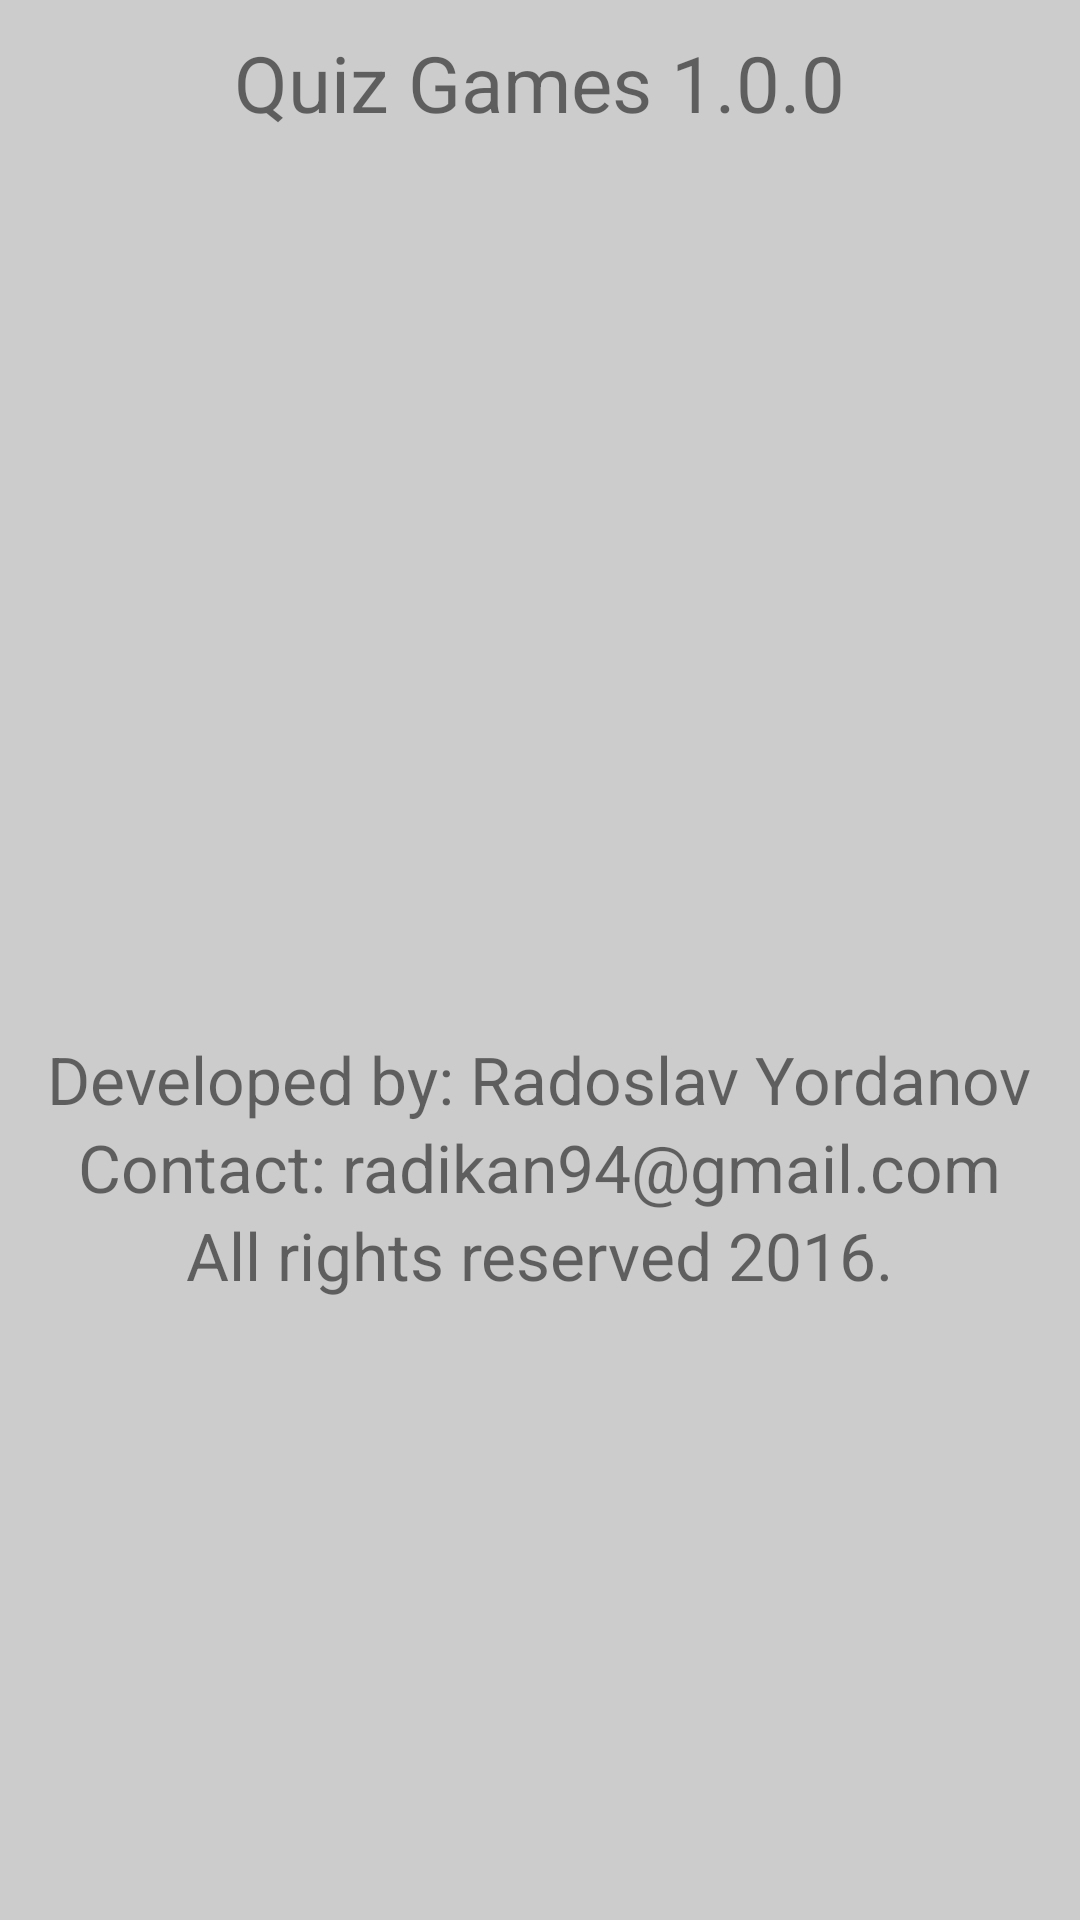

Android layout source for this screen:
<!-- AndroidManifest.xml: application theme AppTheme -->
<!-- res/layout/fragment_about.xml -->
<?xml version="1.0" encoding="utf-8"?>
<ScrollView xmlns:android="http://schemas.android.com/apk/res/android"
    android:layout_width="match_parent"
    android:layout_height="match_parent"
    android:background="@color/aboutBackground">

    <LinearLayout
        android:layout_width="match_parent"
        android:layout_height="wrap_content"
        android:gravity="center_vertical|center_horizontal"
        android:orientation="vertical"
        android:padding="10dp">

        <TextView
            android:layout_width="wrap_content"
            android:layout_height="wrap_content"
            android:text="@string/quizVer"
            android:textSize="26sp" />

        <ImageView
            android:layout_width="wrap_content"
            android:layout_height="300dp"
            android:src="@drawable/logo" />

        <TextView
            android:layout_width="wrap_content"
            android:layout_height="wrap_content"
            android:text="@string/developedBy"
            android:textSize="22sp" />

        <TextView
            android:layout_width="wrap_content"
            android:layout_height="wrap_content"
            android:text="@string/contact"
            android:textSize="22sp" />

        <TextView
            android:layout_width="wrap_content"
            android:layout_height="wrap_content"
            android:text="@string/rights"
            android:textSize="22sp" />
    </LinearLayout>
</ScrollView>
<!-- resources referenced by this layout -->
<resources>
  <color name="aboutBackground">#cccccc</color>
  <string name="contact">Contact: radikan94@gmail.com</string>
  <string name="developedBy">Developed by: Radoslav Yordanov</string>
  <string name="quizVer">Quiz Games 1.0.0</string>
  <string name="rights">All rights reserved 2016.</string>
  <style name="AppTheme" parent="Theme.AppCompat.Light.DarkActionBar">
          
          <item name="colorPrimary">@color/colorPrimary</item>
          <item name="colorPrimaryDark">@color/colorPrimaryDark</item>
          <item name="colorAccent">@color/colorAccent</item>
      </style>
  <color name="colorPrimary">#3F51B5</color>
  <color name="colorPrimaryDark">#303F9F</color>
  <color name="colorAccent">#ff0004</color>
</resources>
